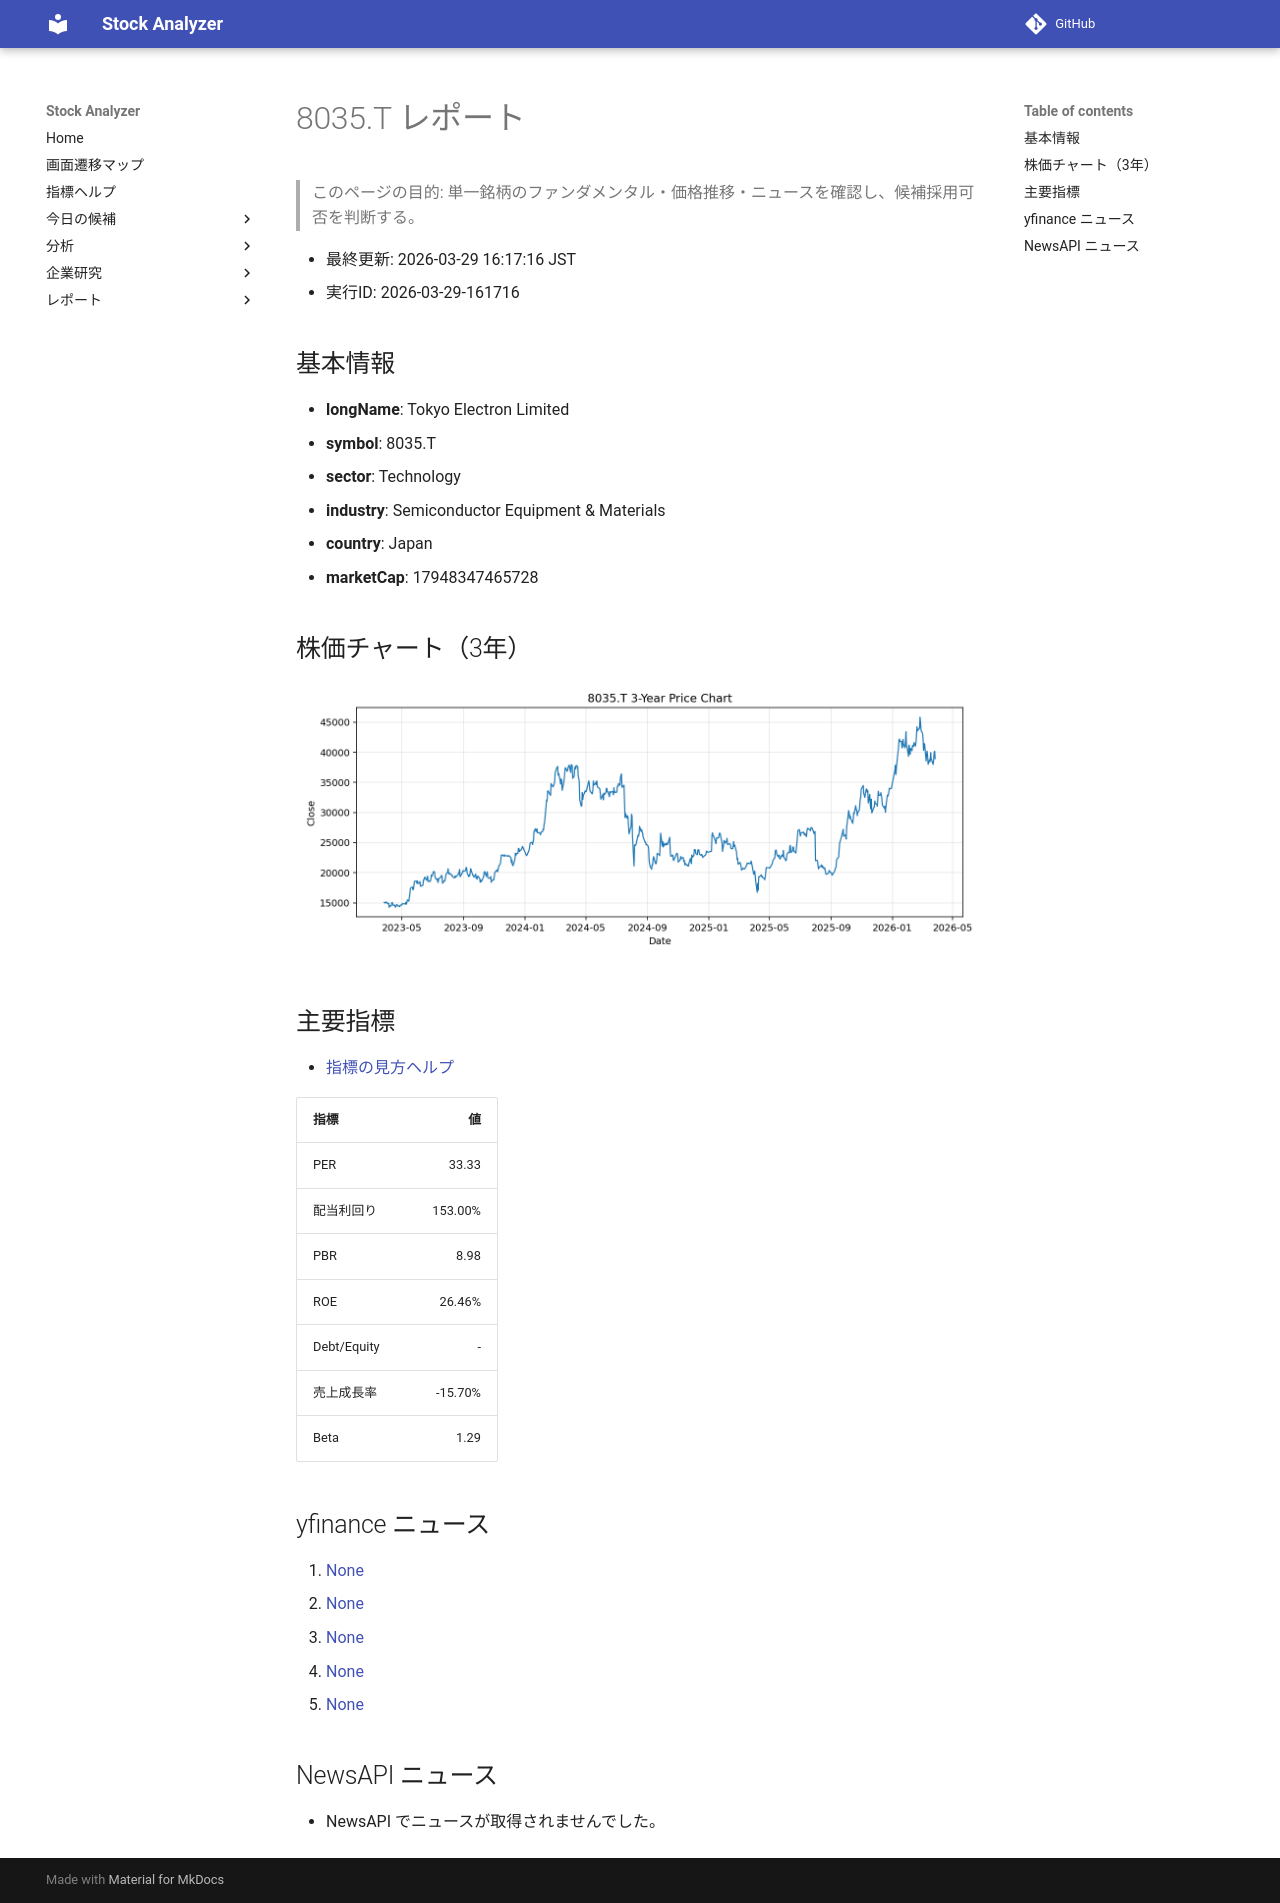

repository: Yumi-note/Making-APP · page: reports/2026-03-29/161716/8035_T/index.html · generator: mkdocs

# 8035.T レポート

> このページの目的: 単一銘柄のファンダメンタル・価格推移・ニュースを確認し、候補採用可否を判断する。

- 最終更新: 2026-03-29 16:17:16 JST
- 実行ID: 2026-03-29-161716

## 基本情報

- **longName**: Tokyo Electron Limited
- **symbol**: 8035.T
- **sector**: Technology
- **industry**: Semiconductor Equipment & Materials
- **country**: Japan
- **marketCap**: 17948347465728

## 株価チャート（3年）

![8035.T 3-year price chart](8035_T_3y.png)

## 主要指標

- [指標の見方ヘルプ](../../../../indicators.md)

| 指標 | 値 |
|---|---:|
| PER | 33.33 |
| 配当利回り | 153.00% |
| PBR | 8.98 |
| ROE | 26.46% |
| Debt/Equity | - |
| 売上成長率 | -15.70% |
| Beta | 1.29 |

## yfinance ニュース

1. [None](None)
2. [None](None)
3. [None](None)
4. [None](None)
5. [None](None)

## NewsAPI ニュース

- NewsAPI でニュースが取得されませんでした。
